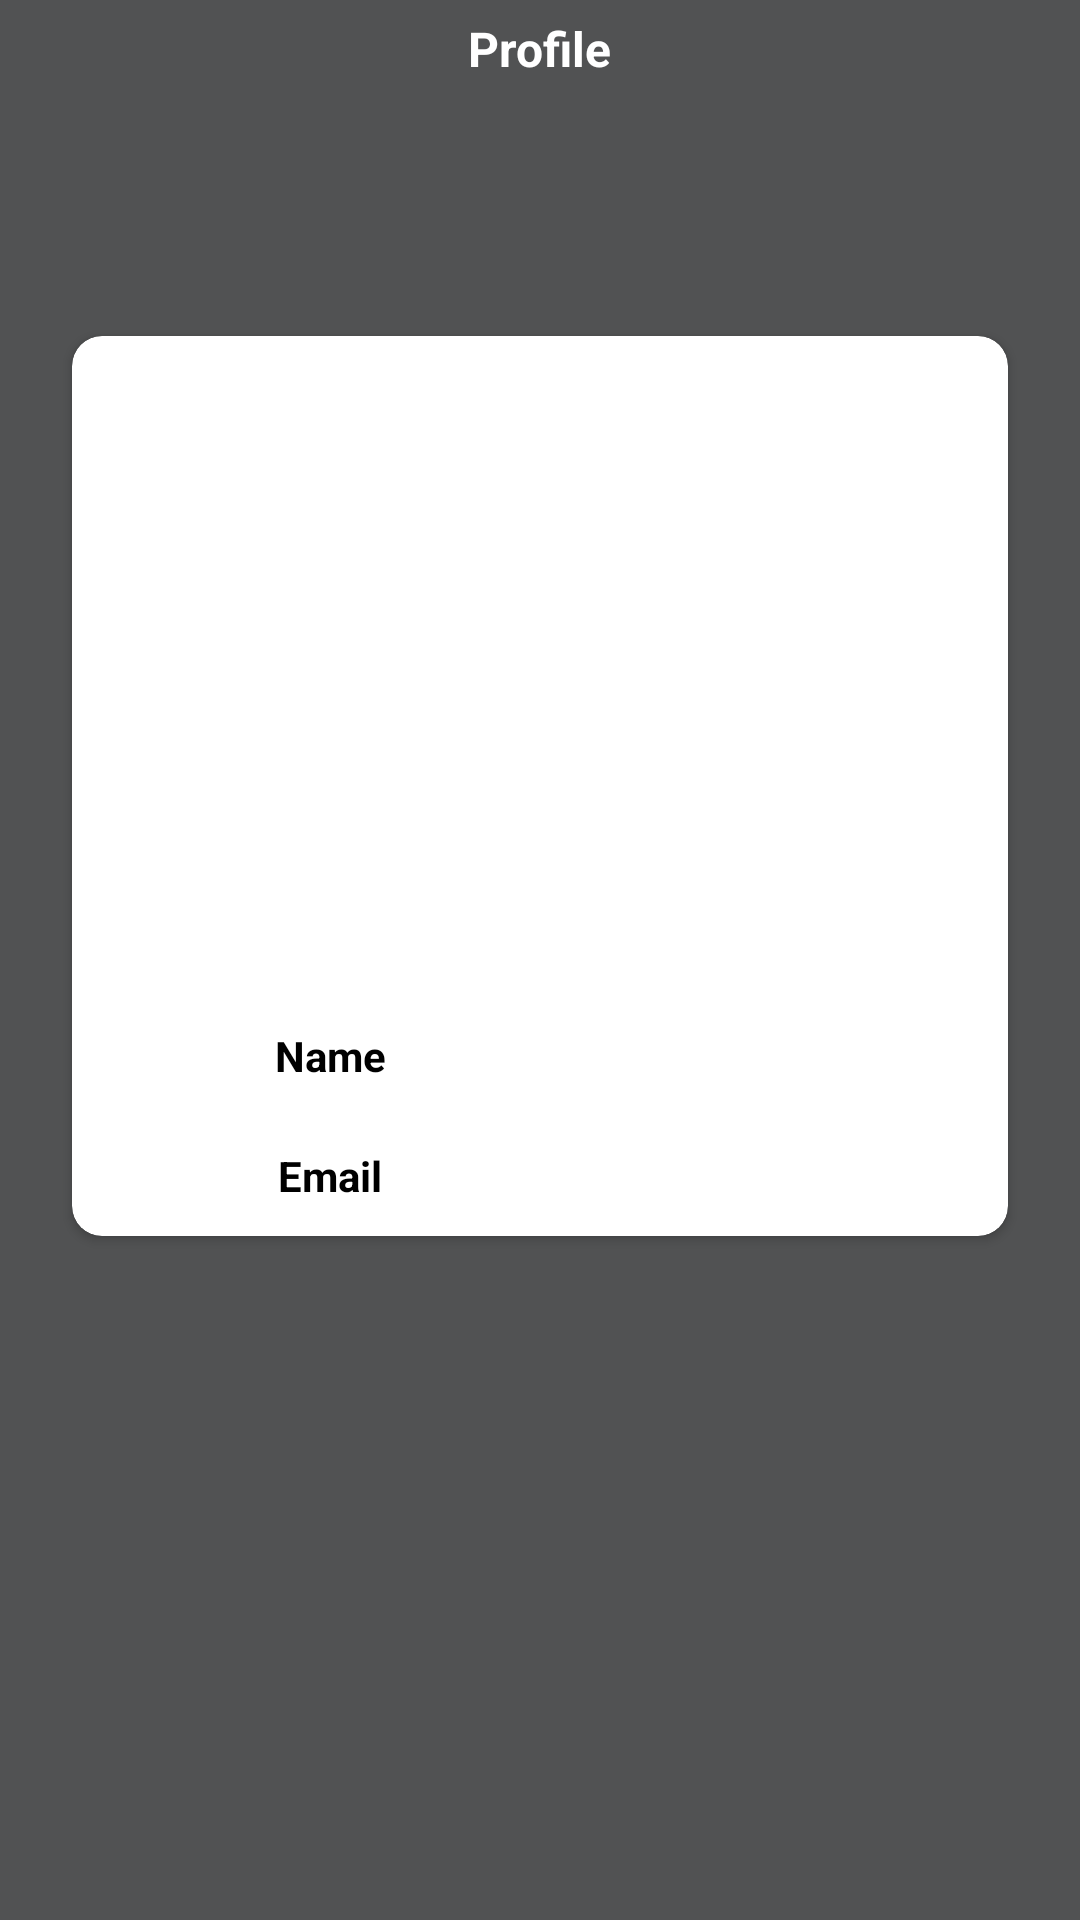

Here is an Android app screen rendered from its layout file. Give the layout XML and the strings, colors and styles it references.
<!-- AndroidManifest.xml: application theme Theme.OmanTravelGuide -->
<!-- res/layout/activity_setting.xml -->
<?xml version="1.0" encoding="utf-8"?>
<androidx.constraintlayout.widget.ConstraintLayout xmlns:android="http://schemas.android.com/apk/res/android"
    xmlns:app="http://schemas.android.com/apk/res-auto"
    xmlns:tools="http://schemas.android.com/tools"
    android:layout_width="match_parent"
    android:layout_height="match_parent"
    android:background="@color/light_dark"
    tools:context=".SettingActivity">

    <androidx.constraintlayout.widget.ConstraintLayout
        android:id="@+id/constraintLayout"
        android:layout_width="match_parent"
        android:layout_height="wrap_content"
        app:layout_constraintEnd_toEndOf="parent"
        app:layout_constraintStart_toStartOf="parent"
        app:layout_constraintTop_toTopOf="parent">

        <ImageView
            android:id="@+id/imageView3"
            android:layout_width="wrap_content"
            android:layout_height="wrap_content"
            android:layout_marginStart="24dp"
            android:layout_marginLeft="24dp"
            android:layout_marginTop="16dp"
            android:onClick="back1"
            android:layout_marginBottom="16dp"
            android:src="@drawable/ic_arrow"
            app:layout_constraintBottom_toBottomOf="parent"
            app:layout_constraintStart_toStartOf="parent"
            app:layout_constraintTop_toTopOf="parent" />

        <TextView
            android:layout_width="wrap_content"
            android:layout_height="wrap_content"
            android:layout_marginEnd="24dp"
            android:layout_marginRight="24dp"
            android:text="Profile"
            android:textColor="@color/white"
            android:textSize="16dp"
            android:textStyle="bold"
            app:layout_constraintBottom_toBottomOf="@+id/imageView3"
            app:layout_constraintEnd_toEndOf="parent"
            app:layout_constraintStart_toEndOf="@+id/imageView3"
            app:layout_constraintTop_toTopOf="@+id/imageView3" />
    </androidx.constraintlayout.widget.ConstraintLayout>

    <androidx.cardview.widget.CardView
        android:layout_width="match_parent"
        android:layout_height="wrap_content"

        android:layout_marginStart="24dp"
        android:layout_marginLeft="24dp"
        android:layout_marginTop="80dp"
        android:layout_marginEnd="24dp"
        android:layout_marginRight="24dp"
        android:backgroundTint="@color/white"
        android:elevation="20dp"
        app:cardCornerRadius="10dp"
        app:layout_constraintEnd_toEndOf="parent"
        app:layout_constraintStart_toStartOf="parent"
        app:layout_constraintTop_toBottomOf="@+id/constraintLayout">

        <androidx.constraintlayout.widget.ConstraintLayout
            android:layout_width="match_parent"
            android:layout_height="wrap_content">

            <ImageView
                android:id="@+id/imageView5"
                android:layout_width="120dp"
                android:layout_height="120dp"
                android:layout_marginTop="50dp"
                android:src="@drawable/avatar04"
                app:layout_constraintEnd_toEndOf="parent"
                app:layout_constraintStart_toStartOf="parent"
                app:layout_constraintTop_toTopOf="parent" />

            <TextView
                android:id="@+id/textView8"
                android:layout_width="0dp"
                android:layout_height="40dp"
                android:layout_marginStart="16dp"
                android:layout_marginLeft="16dp"
                android:gravity="center"
                android:text="Name"
                android:textColor="@color/black"
                android:textStyle="bold"
                app:layout_constraintEnd_toStartOf="@+id/textView9"
                app:layout_constraintStart_toStartOf="parent"
                app:layout_constraintTop_toTopOf="@+id/textView9" />

            <TextView
                android:id="@+id/textView9"
                android:layout_width="0dp"
                android:layout_height="40dp"
                android:layout_marginTop="50dp"
                android:layout_marginEnd="16dp"
                android:layout_marginRight="16dp"
                android:gravity="center|start"
                android:text=""
                android:textColor="@color/black"
                android:textStyle="normal"
                android:textSize="14sp"
                app:layout_constraintEnd_toEndOf="parent"
                app:layout_constraintStart_toEndOf="@+id/textView8"
                app:layout_constraintTop_toBottomOf="@+id/imageView5" />

            <TextView
                android:id="@+id/textView10"
                android:layout_width="0dp"
                android:layout_height="40dp"
                android:gravity="center"
                android:text="Email"
                android:textColor="@color/black"
                android:textSize="14sp"
                android:textStyle="bold"
                app:layout_constraintEnd_toStartOf="@+id/textView11"
                app:layout_constraintStart_toStartOf="@+id/textView8"
                app:layout_constraintTop_toBottomOf="@+id/textView8" />

            <TextView
                android:id="@+id/textView11"
                android:layout_width="0dp"
                android:layout_height="40dp"
                android:layout_marginBottom="16dp"
                android:gravity="center|start"
                android:text=""
                android:textColor="@color/black"
                android:textSize="14sp"
                android:textStyle="normal"
                app:layout_constraintBottom_toBottomOf="@+id/textView10"
                app:layout_constraintEnd_toEndOf="@+id/textView9"
                app:layout_constraintStart_toEndOf="@+id/textView10"
                app:layout_constraintTop_toTopOf="@+id/textView10" />
        </androidx.constraintlayout.widget.ConstraintLayout>

    </androidx.cardview.widget.CardView>


</androidx.constraintlayout.widget.ConstraintLayout>
<!-- resources referenced by this layout -->
<resources>
  <color name="black">#FF000000</color>
  <color name="light_dark">#515253</color>
  <color name="white">#FFFFFFFF</color>
  <style name="Theme.OmanTravelGuide" parent="Theme.MaterialComponents.DayNight.NoActionBar">
          
          <item name="colorPrimary">@color/purple_500</item>
          <item name="colorPrimaryVariant">@color/black</item>
          <item name="colorOnPrimary">@color/white</item>
          
          <item name="colorSecondary">@color/teal_200</item>
          <item name="colorSecondaryVariant">@color/teal_700</item>
          <item name="colorOnSecondary">@color/black</item>
          
          <item name="android:statusBarColor" tools:targetApi="l">?attr/colorPrimaryVariant</item>
          
      </style>
  <color name="purple_500">#FF6200EE</color>
  <color name="teal_200">#FF03DAC5</color>
  <color name="teal_700">#FF018786</color>
</resources>
